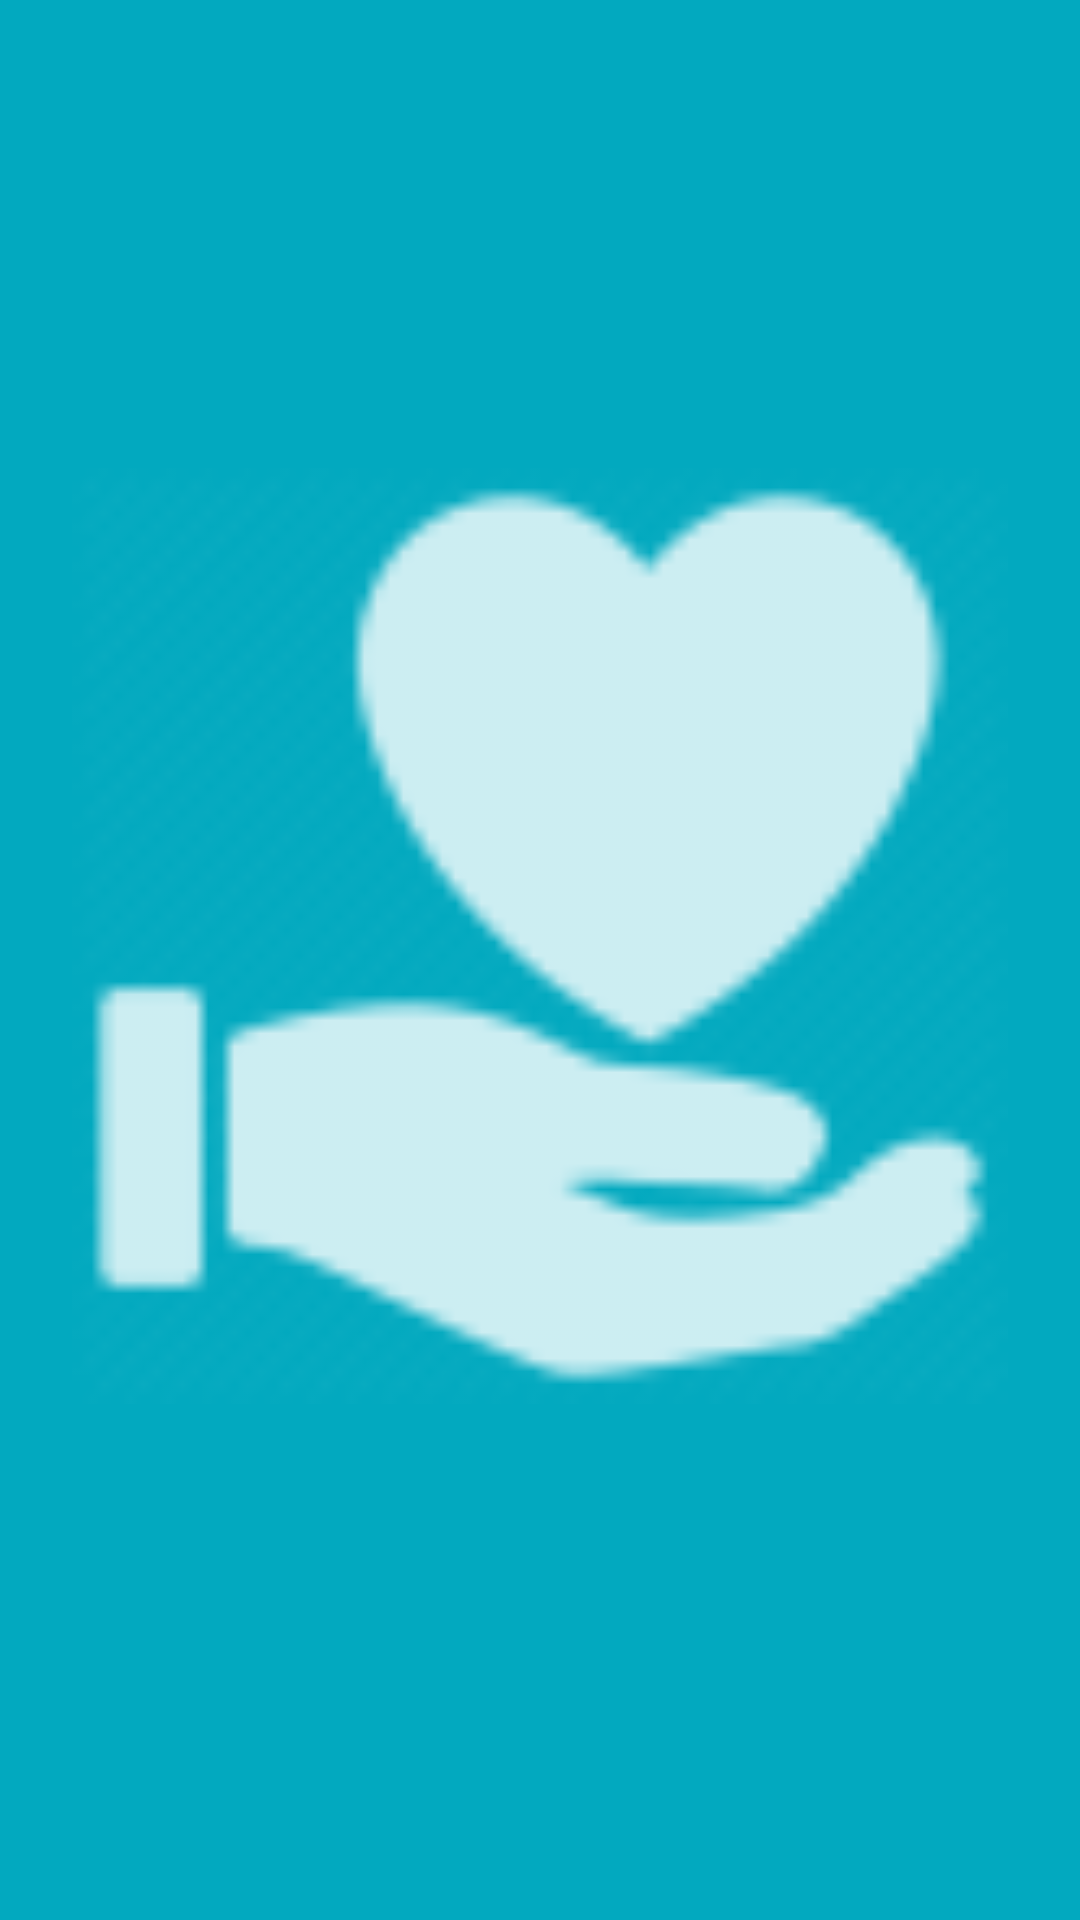

Write the Android layout XML for this screen, with the resource values it uses.
<!-- AndroidManifest.xml: application theme AppTheme -->
<!-- res/layout/navigation_header.xml -->
<?xml version="1.0" encoding="utf-8"?>
<androidx.constraintlayout.widget.ConstraintLayout xmlns:android="http://schemas.android.com/apk/res/android"
    xmlns:app="http://schemas.android.com/apk/res-auto"
    android:id="@+id/navHeader"
    android:layout_width="match_parent"
    android:layout_height="192dp"
    android:background="?attr/colorPrimaryDark"
    android:padding="16dp"
    android:theme="@style/ThemeOverlay.AppCompat.Dark">

    <ImageView
        android:id="@+id/navHeaderImage"
        android:layout_width="0dp"
        android:layout_height="0dp"
        android:layout_marginStart="8dp"
        android:layout_marginTop="8dp"
        android:layout_marginEnd="8dp"
        android:layout_marginBottom="24dp"
        android:scaleType="fitCenter"
        android:src="@drawable/nav_header"
        app:layout_constraintBottom_toBottomOf="parent"
        app:layout_constraintEnd_toEndOf="parent"
        app:layout_constraintStart_toStartOf="parent"
        app:layout_constraintTop_toTopOf="parent"/>

</androidx.constraintlayout.widget.ConstraintLayout>
<!-- resources referenced by this layout -->
<resources>
  <!-- drawable nav_header: png bitmap (drawable-hdpi, 742 bytes) -->
  <style name="AppTheme" parent="Theme.AppCompat.Light.NoActionBar">
          
          <item name="colorPrimary">@color/colorPrimary</item>
          <item name="colorPrimaryDark">@color/colorPrimaryDark</item>
          <item name="colorAccent">@color/colorAccent</item>
  
          <item name="android:textViewStyle">@style/AppTheme.Widget.TextView</item>
          <item name="android:editTextStyle">@style/AppTheme.Widget.EditText</item>
      </style>
  <color name="colorPrimary">#02A9BF</color>
  <color name="colorPrimaryDark">#02A9BF</color>
  <color name="colorAccent">#00548C</color>
  <style name="AppTheme.Widget.TextView" parent="android:Widget.Holo.Light.TextView">
          <item name="fontPath">fonts/CerealLight.ttf</item>
      </style>
  <style name="AppTheme.Widget.EditText" parent="android:Widget.Holo.Light.EditText">
          <item name="fontPath">fonts/CerealLight.ttf</item>
      </style>
</resources>
